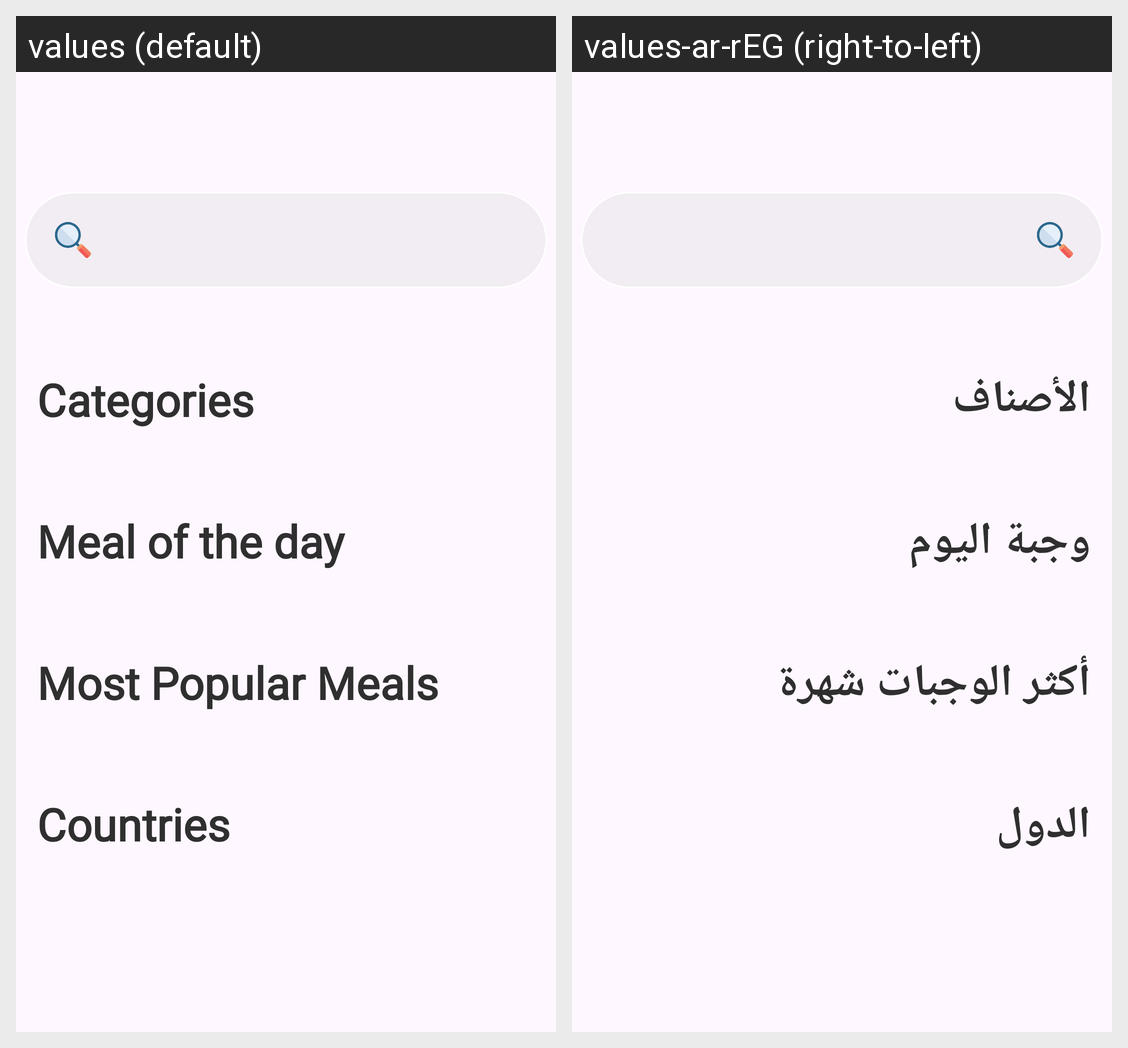

Locale-by-locale string values for the Android screen shown in this grid:
Android screen res/layout/fragment_home.xml rendered under 2 locales, left to right: values (default), values-ar-rEG (right-to-left). Device: Nexus 5 (rendered at 1080×1920; each locale shown at half size, 540×960, under a caption strip naming it); theme Theme.FoodPlanner.
Strings drawn on this screen, with the default value and each locale's value (text and hints the layout hard-codes, and strings that could not be matched under every locale, appear in the picture but are not listed):

categories
  values: Categories
  values-ar-rEG: الأصناف

meal_of_the_day
  values: Meal of the day
  values-ar-rEG: وجبة اليوم

most_popular_meals
  values: Most Popular Meals
  values-ar-rEG: أكثر الوجبات شهرة

country
  values: Countries
  values-ar-rEG: الدول
